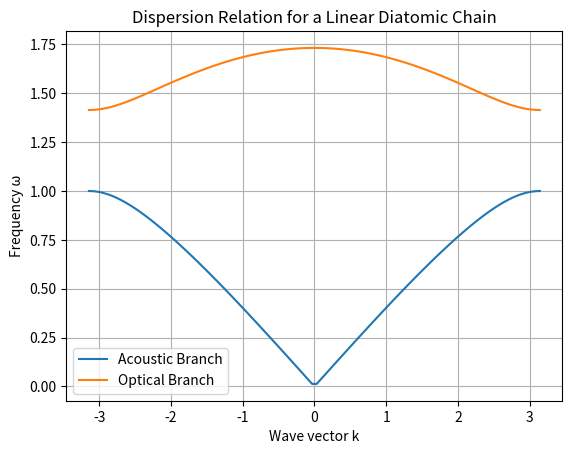

This chart was generated by the following Python code:
import numpy as np
import matplotlib.pyplot as plt

# Parameters
m1 = 1.0  # Mass of atom 1
m2 = 2.0  # Mass of atom 2
k = np.linspace(-np.pi, np.pi, 100)  # Wave vector

# Spring constant
K = 1.0

# Dispersion relation for diatomic chain
omega_acoustic = np.sqrt(K * (1/m1 + 1/m2 - np.sqrt((1/m1 + 1/m2)**2 - 4/(m1*m2) * (np.sin(k/2)**2))))
omega_optical = np.sqrt(K * (1/m1 + 1/m2 + np.sqrt((1/m1 + 1/m2)**2 - 4/(m1*m2) * (np.sin(k/2)**2))))

# Plot
plt.plot(k, omega_acoustic, label='Acoustic Branch')
plt.plot(k, omega_optical, label='Optical Branch')
plt.xlabel('Wave vector k')
plt.ylabel('Frequency ω')
plt.title('Dispersion Relation for a Linear Diatomic Chain')
plt.grid(True)
plt.legend()
plt.show()
